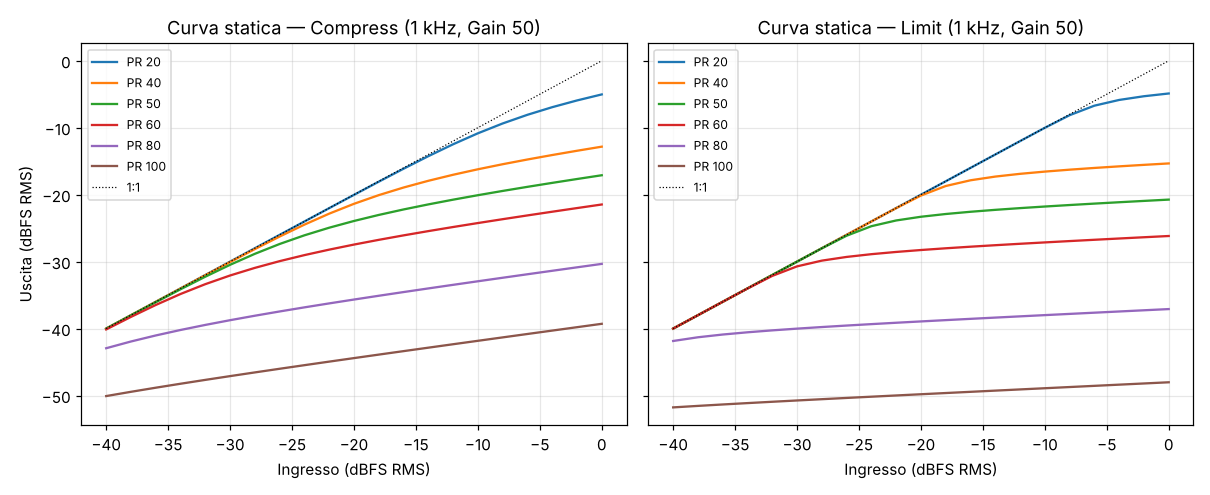

The file beside this chart, header and first rows:
mode, pr, in_dbfs_rms, out_dbfs_rms, gr_db
compress, 20, -40, -40, 8.14978e-06
compress, 20, -38, -38, 8.23002e-06
compress, 20, -36, -36, 1.21955e-05
compress, 20, -34, -34, 3.72325e-05
compress, 20, -32, -32, 0.000125
compress, 20, -30, -30, 0.0003778
compress, 20, -28, -28, 0.001022
compress, 20, -26, -26, 0.00255
compress, 20, -24, -24.01, 0.006005
compress, 20, -22, -22.01, 0.01354
compress, 20, -20, -20.03, 0.0295
compress, 20, -18, -18.06, 0.06237
compress, 20, -16, -16.13, 0.1279
compress, 20, -14, -14.25, 0.2526
compress, 20, -12, -12.47, 0.4746
compress, 20, -10, -10.84, 0.836
compress, 20, -8, -9.367, 1.367
compress, 20, -6, -8.072, 2.072
compress, 20, -4, -6.935, 2.935
compress, 20, -2, -5.929, 3.929
compress, 20, 0, -5.029, 5.029
compress, 40, -40, -40, 0.001022
compress, 40, -38, -38, 0.00255
compress, 40, -36, -36.01, 0.006004
compress, 40, -34, -34.01, 0.01354
compress, 40, -32, -32.03, 0.0295
compress, 40, -30, -30.06, 0.06237
compress, 40, -28, -28.13, 0.1279
compress, 40, -26, -26.25, 0.2526
compress, 40, -24, -24.47, 0.4746
compress, 40, -22, -22.84, 0.836
compress, 40, -20, -21.37, 1.367
compress, 40, -18, -20.07, 2.072
compress, 40, -16, -18.93, 2.935
compress, 40, -14, -17.93, 3.929
compress, 40, -12, -17.03, 5.029
compress, 40, -10, -16.21, 6.209
compress, 40, -8, -15.45, 7.454
compress, 40, -6, -14.75, 8.748
compress, 40, -4, -14.08, 10.08
compress, 40, -2, -13.44, 11.44
compress, 40, 0, -12.83, 12.83
compress, 50, -40, -40.01, 0.01354
compress, 50, -38, -38.03, 0.0295
compress, 50, -36, -36.06, 0.06237
compress, 50, -34, -34.13, 0.1279
compress, 50, -32, -32.25, 0.2526
compress, 50, -30, -30.47, 0.4746
compress, 50, -28, -28.84, 0.836
compress, 50, -26, -27.37, 1.367
compress, 50, -24, -26.07, 2.072
compress, 50, -22, -24.93, 2.935
compress, 50, -20, -23.93, 3.929
compress, 50, -18, -23.03, 5.029
compress, 50, -16, -22.21, 6.209
compress, 50, -14, -21.45, 7.454
compress, 50, -12, -20.75, 8.748
compress, 50, -10, -20.08, 10.08
compress, 50, -8, -19.44, 11.44
compress, 50, -6, -18.83, 12.83
... 192 more rows
